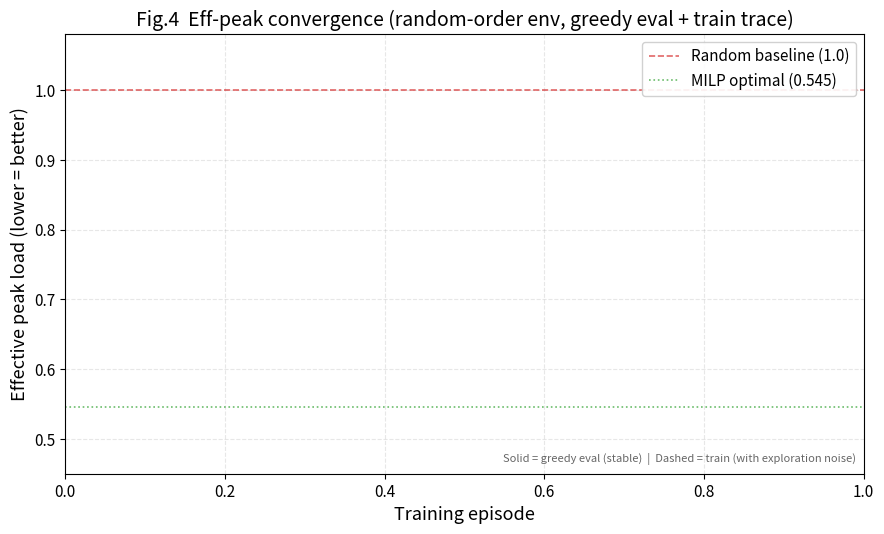

This figure's Python source:
# -*- coding: utf-8 -*-
"""生成论文图 3（奖励收敛）与图 4（eff_peak 收敛）。

图 1（方法对比柱状图）由 duibi.py 单独生成 -> figure1_method_comparison.png。

数据来源：各算法种子目录的 training_curves.json
        PPO:   checkpoints_ppo_cold_seed{42,123,2024}/
        SAC:   checkpoints_sac_seed{42,123,2024}_0716/
        DDQN:  checkpoints_ddqn_seed{42,123,2024}_0716/

颜色约定：PPO=蓝(#1f77b4), SAC=红(#d62728), DDQN=黄(#FFC107)
"""
import os
import json
import numpy as np
import matplotlib
matplotlib.use("Agg")
import matplotlib.pyplot as plt
from matplotlib.patches import Patch

plt.rcParams.update({
    "font.size": 12,
    "axes.titlesize": 14,
    "axes.labelsize": 13,
    "legend.fontsize": 11,
    "xtick.labelsize": 11,
    "ytick.labelsize": 11,
    "figure.dpi": 300,
    "savefig.dpi": 300,
    "savefig.bbox": "tight",
    "axes.grid": True,
    "grid.alpha": 0.3,
    "grid.linestyle": "--",
})

# 图 1（方法对比柱状图）由 duibi.py 单独生成 -> figure1_method_comparison.png
# 本脚本只负责图 3（奖励收敛）与图 4（eff_peak 收敛），不再产出 BC 旧口径图。


# ============================================================================
# 图 3：三算法训练收敛曲线（PPO / SAC / DDQN，各 3 种子 mean ± std）
#        颜色约定：PPO=蓝  SAC=红  DDQN=黄
# ============================================================================
def load_curves(path):
    try:
        return json.load(open(path, encoding="utf-8"))
    except UnicodeDecodeError:
        return json.load(open(path, encoding="gbk"))


def smooth(y, window=5):
    """Edge-aware rolling average — reflect-pads edges to avoid zero-fill artifacts."""
    if window <= 1 or len(y) < window:
        return y
    # Asymmetric padding for both odd and even windows:
    # pad_left = (window-1)//2, pad_right = window//2
    # This ensures convolve 'valid' output length == len(y)
    pad_l = (window - 1) // 2
    pad_r = window // 2
    y_padded = np.pad(y, (pad_l, pad_r), mode="reflect")
    box = np.ones(window) / window
    return np.convolve(y_padded, box, mode="valid")


def read_algorithm_seeds(seed_dirs):
    """从多个种子目录读取 ep_reward，返回 (x_array, Y_matrix)。
    
    Y_matrix shape = (n_seeds, n_points)。
    不同算法/种子的 episode 长度与起点可能不同（早停、采样间隔不同），
    因此先插值到公共 x 网格，再求 mean/std，避免长度不一致报错。
    """
    raw = []
    for d in seed_dirs:
        p = os.path.join(d, "training_curves.json")
        if not os.path.exists(p):
            print(f"[WARN] missing {p}, skip this seed")
            continue
        c = load_curves(p)
        xs = np.array(c["episode"], dtype=float)
        ys = np.array(c["ep_reward"], dtype=float)
        if len(xs) != len(ys):
            n = min(len(xs), len(ys))
            xs, ys = xs[:n], ys[:n]
        raw.append((xs, ys))

    if len(raw) == 0:
        return None, None

    # 公共网格：从最大起点到最小终点，点数取最短种子的点数
    x_start = max(r[0][0] for r in raw)
    x_end = min(r[0][-1] for r in raw)
    n_min = min(len(r[1]) for r in raw)
    x_common = np.linspace(x_start, x_end, n_min)
    Y = np.stack([np.interp(x_common, r[0], r[1]) for r in raw], axis=0)
    return x_common, Y


# ---- 算法定义：名称 / 种子目录 / 颜色 / 平滑窗口 ----
ALGORITHMS = [
    {
        "name": "PPO",
        "seed_dirs": [
            "checkpoints_ppo_cold_seed42",
            "checkpoints_ppo_cold_seed123",
            "checkpoints_ppo_cold_seed2024",
        ],
        "color": "#1f77b4",   # 蓝
        "smooth_window": 50,
        "eval_step": 50,
    },
    {
        "name": "SAC",
        "seed_dirs": [
            "checkpoints_sac_seed42_0716",
            "checkpoints_sac_seed123_0716",
            "checkpoints_sac_seed2024_0716",
        ],
        "color": "#d62728",   # 红
        "smooth_window": 50,
        "eval_step": 50,
    },
    {
        "name": "DDQN",
        "seed_dirs": [
            "checkpoints_ddqn_seed42_0716",
            "checkpoints_ddqn_seed123_0716",
            "checkpoints_ddqn_seed2024_0716",
        ],
        "color": "#FFC107",   # 黄
        "smooth_window": 50,
        "eval_step": 50,
    },
]


def plot_multi_algorithm_convergence(algorithms, save_name="figure3_reward_convergence.png"):
    """三算法同图收敛曲线，各算法 3 种子 mean±std，正数平移。"""
    
    # 先收集所有有效算法的数据，算全局 offset
    algo_data = []
    global_min = float("inf")
    
    for algo in algorithms:
        x, Y = read_algorithm_seeds(algo["seed_dirs"])
        if x is None:
            print(f"[SKIP] {algo['name']}: no data found")
            continue
        mean_raw = Y.mean(axis=0)
        std_raw  = Y.std(axis=0)
        algo_min = Y.min()
        global_min = min(global_min, algo_min)
        algo_data.append({
            "name": algo["name"],
            "color": algo["color"],
            "smooth_window": algo["smooth_window"],
            "x": x,
            "mean_raw": mean_raw,
            "std_raw": std_raw,
        })

    if len(algo_data) == 0:
        print("[SKIP] no algorithm data found, skip figure3")
        return

    # 全局平移到正数区（所有算法共享同一个 offset，保证可比性）
    offset = -global_min + 5.0
    print(f"  global_min={global_min:.1f}  offset=+{offset:.1f}")

    fig3, ax3 = plt.subplots(figsize=(9, 5.5))

    for d in algo_data:
        mean = d["mean_raw"] + offset
        std  = d["std_raw"]
        mean_sm = smooth(mean, d["smooth_window"])

        # std 阴影带
        ax3.fill_between(d["x"], mean - std, mean + std,
                         color=d["color"], alpha=0.15)
        # 平滑主线
        ax3.plot(d["x"], mean_sm, color=d["color"], lw=2.2,
                 label=f"{d['name']} (mean, smoothed)")

    ax3.set_xlabel("Training episode", fontsize=13)
    ax3.set_ylabel("Episode reward", fontsize=13)
    ax3.set_title("Fig.3  Training reward convergence (random-order env, 3 seeds per algorithm)",
                  fontsize=14)
    ax3.legend(loc="lower right", framealpha=0.9)
    # x轴范围自动适配数据（支持smoke test短训练和正式长训练）
    max_ep = max(d["x"][-1] for d in algo_data)
    ax3.set_xlim(0, max_ep)

    # 底部小字注释
    ax3.text(0.99, 0.02,
             "Reward = −eff_peak_load (cost-based, shifted for readability)",
             transform=ax3.transAxes, ha="right", va="bottom",
             fontsize=8, style="italic", color="#666666")

    fig3.tight_layout()
    fig3.savefig(save_name, dpi=300)
    print(f"saved {save_name}  (n_algos={len(algo_data)}, offset=+{offset:.1f})")


plot_multi_algorithm_convergence(ALGORITHMS)


# ============================================================================
# 图 4：三算法 eff_peak 收敛曲线（跨算法直接可比，越低越好）
# ============================================================================
def read_algorithm_seeds_field(seed_dirs, field="ep_eff_peak", eval_step=None):
    """从多个种子目录读取指定字段，返回 (x_array, Y_matrix)。

    eval_step: 当读取 eval 字段时，eval 不是逐 episode 记录而是逐评估周期记录，
    需要用 eval_step 重建 x 轴。例如 eval_step=50 → x=[50,100,150,...]。
    """
    curves = []
    for d in seed_dirs:
        p = os.path.join(d, "training_curves.json")
        if not os.path.exists(p):
            print(f"[WARN] missing {p}, skip this seed")
            continue
        c = load_curves(p)
        if field not in c:
            print(f"[WARN] field '{field}' not in {p}, skip")
            continue
        ys = np.array(c[field], dtype=float)

        # 重建 x 轴
        if eval_step is not None:
            # eval 字段：x = [eval_step, 2*eval_step, ..., n*eval_step]
            n_evals = len(ys)
            xs = np.array([eval_step * i for i in range(1, n_evals + 1)], dtype=float)
        else:
            # 逐 episode 字段：直接用 episode 数组
            xs = np.array(c["episode"], dtype=float)

        if len(xs) != len(ys):
            n = min(len(xs), len(ys))
            xs, ys = xs[:n], ys[:n]

        curves.append((xs, ys))

    if len(curves) == 0:
        return None, None

    # 不同种子长度可能不同（早停/采样间隔），插值到公共网格对齐
    x_start = max(cv[0][0] for cv in curves)
    x_end = min(cv[0][-1] for cv in curves)
    n_min = min(len(cv[1]) for cv in curves)
    x_common = np.linspace(x_start, x_end, n_min)
    Y = np.stack([np.interp(x_common, cv[0], cv[1]) for cv in curves], axis=0)
    return x_common, Y


def plot_eff_peak_convergence(algorithms, save_name="figure4_eff_peak_convergence.png"):
    """三算法 eff_peak 收敛曲线，y 轴统一为 effective peak load，越低越好。

    每个算法画两条线：
    - 浅色细线 = ep_eff_peak（训练中，带探索噪声，smoothed）
    - 深色粗线 = eval_eff_peak（评估时，贪婪策略，更稳定的收敛信号）
    """

    fig4, ax4 = plt.subplots(figsize=(9, 5.5))

    # 参考线
    ax4.axhline(1.0, color="#d62728", linestyle="--", linewidth=1.2, alpha=0.7,
                label="Random baseline (1.0)")
    ax4.axhline(0.545, color="#2ca02c", linestyle=":", linewidth=1.2, alpha=0.7,
                label="MILP optimal (0.545)")

    for algo in algorithms:
        # --- eval_eff_peak: 贪婪评估，更稳定 ---
        eval_step = algo.get("eval_step", 50)
        x_eval, Y_eval = read_algorithm_seeds_field(algo["seed_dirs"], "eval_eff_peak",
                                                     eval_step=eval_step)
        if x_eval is not None:
            mean_eval = Y_eval.mean(axis=0)
            std_eval  = Y_eval.std(axis=0) if Y_eval.shape[0] > 1 else None
            mean_eval_sm = smooth(mean_eval, min(algo["smooth_window"], len(mean_eval)))
            ax4.plot(x_eval, mean_eval_sm, color=algo["color"], lw=2.8,
                     label=f"{algo['name']} eval (greedy)")
            if std_eval is not None:
                ax4.fill_between(x_eval, mean_eval - std_eval, mean_eval + std_eval,
                                 color=algo["color"], alpha=0.12)

        # --- ep_eff_peak: 训练中，带噪声（浅色背景）---
        x_ep, Y_ep = read_algorithm_seeds_field(algo["seed_dirs"], "ep_eff_peak")
        if x_ep is not None:
            mean_ep = Y_ep.mean(axis=0)
            mean_ep_sm = smooth(mean_ep, min(algo["smooth_window"], len(mean_ep)))
            ax4.plot(x_ep, mean_ep_sm, color=algo["color"], lw=1.0, alpha=0.4,
                     linestyle="--")

    ax4.set_xlabel("Training episode", fontsize=13)
    ax4.set_ylabel("Effective peak load (lower = better)", fontsize=13)
    ax4.set_title("Fig.4  Eff-peak convergence (random-order env, greedy eval + train trace)",
                  fontsize=14)
    ax4.legend(loc="upper right", framealpha=0.9)

    # x轴范围
    all_xmax = []
    for algo in algorithms:
        x_eval, _ = read_algorithm_seeds_field(algo["seed_dirs"], "eval_eff_peak")
        if x_eval is not None:
            all_xmax.append(x_eval[-1])
        x_ep, _ = read_algorithm_seeds_field(algo["seed_dirs"], "ep_eff_peak")
        if x_ep is not None:
            all_xmax.append(x_ep[-1])
    if all_xmax:
        ax4.set_xlim(0, max(all_xmax))
    ax4.set_ylim(0.45, 1.08)

    # 注释：实线=eval, 虚线=train
    ax4.text(0.99, 0.02,
             "Solid = greedy eval (stable)  |  Dashed = train (with exploration noise)",
             transform=ax4.transAxes, ha="right", va="bottom",
             fontsize=8, style="italic", color="#666666")

    fig4.tight_layout()
    fig4.savefig(save_name, dpi=300)
    print(f"saved {save_name}  (n_algos={len(algorithms)})")





plot_eff_peak_convergence(ALGORITHMS)
print("DONE")
